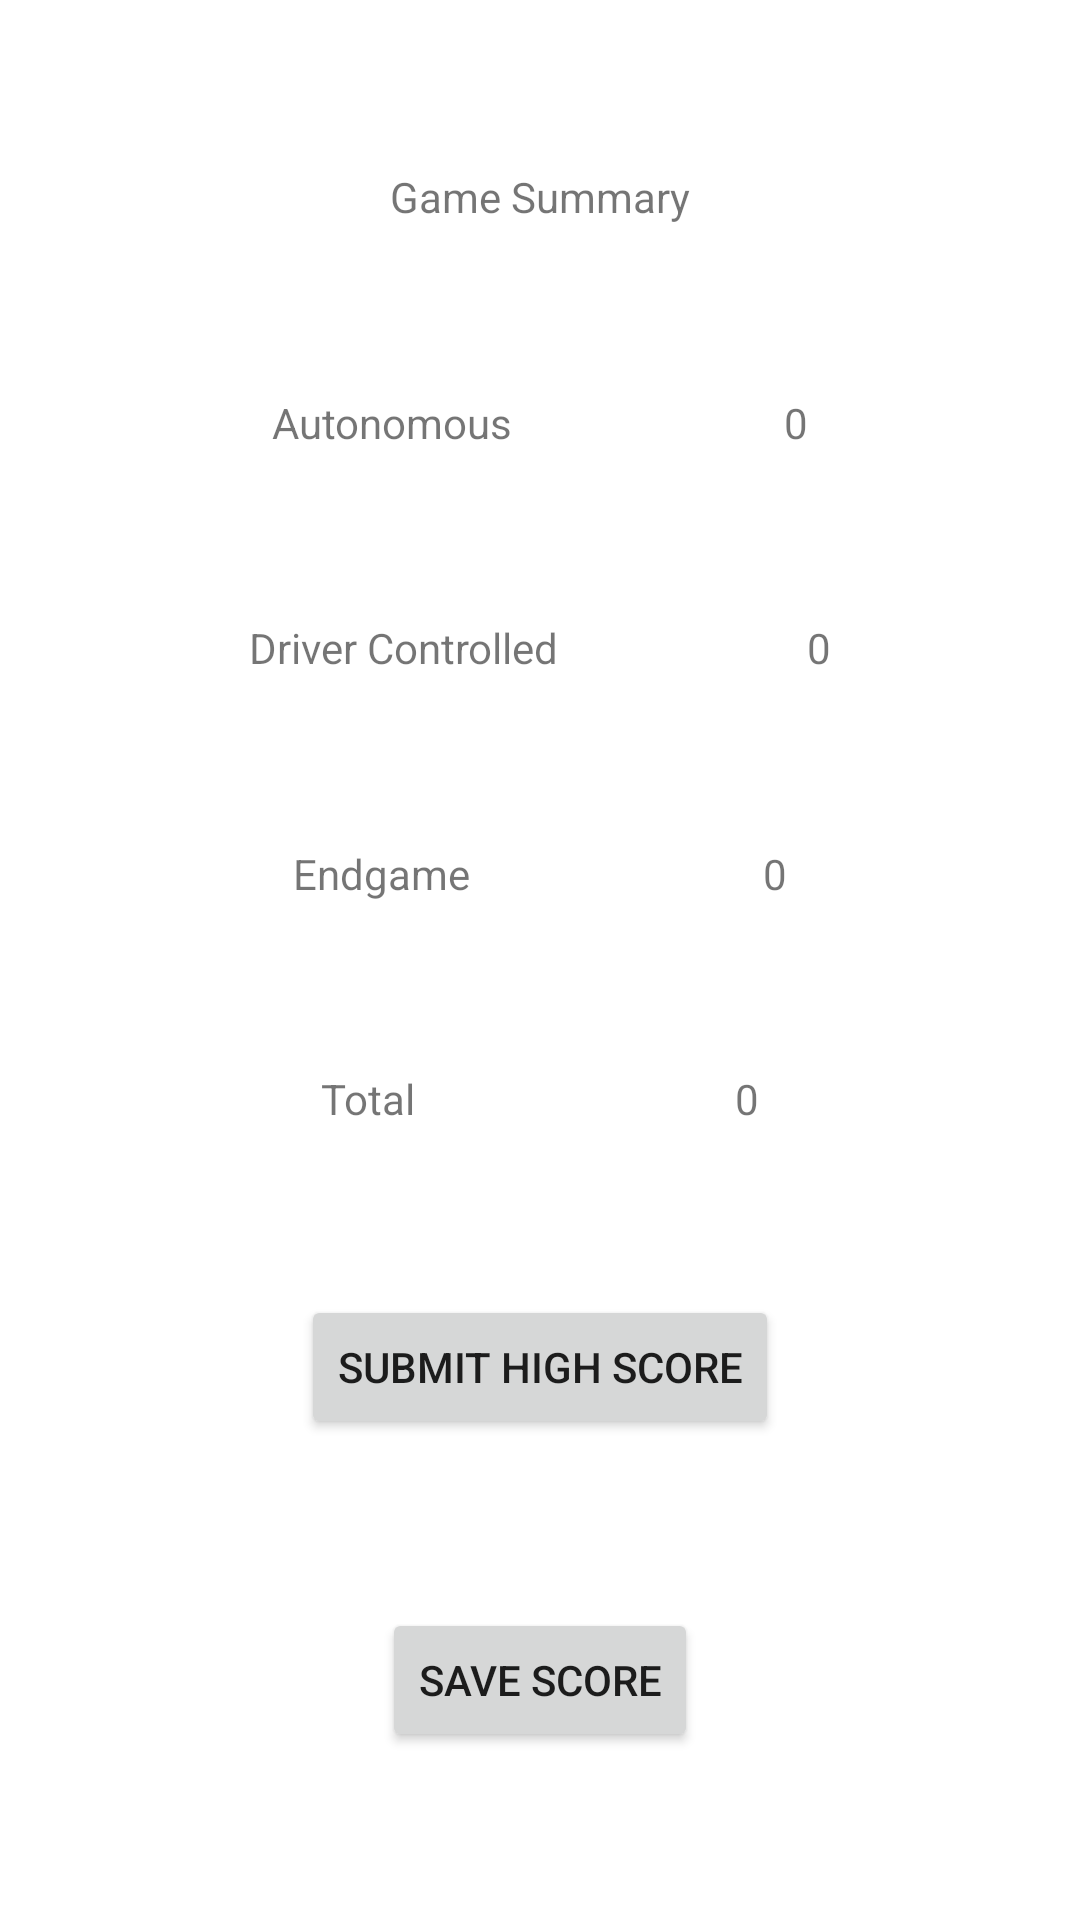

Layout XML and referenced resources for this Android screen:
<!-- AndroidManifest.xml: application theme Theme.FreightFrenzy -->
<!-- res/layout/fragment_final_score.xml -->
<?xml version="1.0" encoding="utf-8"?>
<layout xmlns:android="http://schemas.android.com/apk/res/android"
    xmlns:app="http://schemas.android.com/apk/res-auto"
    xmlns:tools="http://schemas.android.com/tools">

    <androidx.constraintlayout.widget.ConstraintLayout
        android:layout_width="match_parent"
        android:layout_height="match_parent">

        <TextView
            android:id="@+id/textView9"
            android:layout_width="wrap_content"
            android:layout_height="wrap_content"
            android:text="@string/game_summary"
            app:layout_constraintBottom_toTopOf="@+id/textView70"
            app:layout_constraintEnd_toEndOf="parent"
            app:layout_constraintStart_toStartOf="parent"
            app:layout_constraintTop_toTopOf="parent" />

        <Button
            android:id="@+id/backHomeButton"
            android:layout_width="wrap_content"
            android:layout_height="wrap_content"
            android:text="@string/save_score"
            app:layout_constraintBottom_toBottomOf="parent"
            app:layout_constraintEnd_toEndOf="parent"
            app:layout_constraintStart_toStartOf="parent"
            app:layout_constraintTop_toBottomOf="@+id/button12" />

        <TextView
            android:id="@+id/textView70"
            android:layout_width="wrap_content"
            android:layout_height="wrap_content"
            android:text="@string/autonomous"
            app:layout_constraintBottom_toTopOf="@+id/textView71"
            app:layout_constraintEnd_toStartOf="@+id/autonomous_score"
            app:layout_constraintHorizontal_bias="0.5"
            app:layout_constraintStart_toStartOf="parent"
            app:layout_constraintTop_toBottomOf="@+id/textView9" />

        <TextView
            android:id="@+id/textView71"
            android:layout_width="wrap_content"
            android:layout_height="wrap_content"
            android:text="@string/driver_controlled"
            app:layout_constraintBottom_toTopOf="@+id/textView72"
            app:layout_constraintEnd_toStartOf="@+id/driver_controlled_score"
            app:layout_constraintHorizontal_bias="0.5"
            app:layout_constraintStart_toStartOf="parent"
            app:layout_constraintTop_toBottomOf="@+id/textView70" />

        <TextView
            android:id="@+id/textView72"
            android:layout_width="wrap_content"
            android:layout_height="wrap_content"
            android:text="@string/endgame"
            app:layout_constraintBottom_toTopOf="@+id/textView73"
            app:layout_constraintEnd_toStartOf="@+id/end_game_score"
            app:layout_constraintHorizontal_bias="0.5"
            app:layout_constraintStart_toStartOf="parent"
            app:layout_constraintTop_toBottomOf="@+id/textView71" />

        <TextView
            android:id="@+id/textView73"
            android:layout_width="wrap_content"
            android:layout_height="wrap_content"
            android:text="@string/total"
            app:layout_constraintBottom_toTopOf="@+id/button12"
            app:layout_constraintEnd_toStartOf="@+id/total_score"
            app:layout_constraintHorizontal_bias="0.5"
            app:layout_constraintStart_toStartOf="parent"
            app:layout_constraintTop_toBottomOf="@+id/textView72" />

        <TextView
            android:id="@+id/autonomous_score"
            android:layout_width="wrap_content"
            android:layout_height="wrap_content"
            android:text="@string/default_score"
            app:layout_constraintBottom_toBottomOf="@+id/textView70"
            app:layout_constraintEnd_toEndOf="parent"
            app:layout_constraintHorizontal_bias="0.5"
            app:layout_constraintStart_toEndOf="@+id/textView70"
            app:layout_constraintTop_toTopOf="@+id/textView70" />

        <TextView
            android:id="@+id/driver_controlled_score"
            android:layout_width="wrap_content"
            android:layout_height="wrap_content"
            android:text="@string/default_score"
            app:layout_constraintBottom_toBottomOf="@+id/textView71"
            app:layout_constraintEnd_toEndOf="parent"
            app:layout_constraintHorizontal_bias="0.5"
            app:layout_constraintStart_toEndOf="@+id/textView71"
            app:layout_constraintTop_toTopOf="@+id/textView71" />

        <TextView
            android:id="@+id/end_game_score"
            android:layout_width="wrap_content"
            android:layout_height="wrap_content"
            android:text="@string/default_score"
            app:layout_constraintBottom_toBottomOf="@+id/textView72"
            app:layout_constraintEnd_toEndOf="parent"
            app:layout_constraintHorizontal_bias="0.5"
            app:layout_constraintStart_toEndOf="@+id/textView72"
            app:layout_constraintTop_toTopOf="@+id/textView72" />

        <TextView
            android:id="@+id/total_score"
            android:layout_width="wrap_content"
            android:layout_height="wrap_content"
            android:text="@string/default_score"
            app:layout_constraintBottom_toBottomOf="@+id/textView73"
            app:layout_constraintEnd_toEndOf="parent"
            app:layout_constraintHorizontal_bias="0.5"
            app:layout_constraintStart_toEndOf="@+id/textView73"
            app:layout_constraintTop_toTopOf="@+id/textView73" />

        <Button
            android:id="@+id/button12"
            android:layout_width="wrap_content"
            android:layout_height="wrap_content"
            android:text="@string/submit_high_score"
            app:layout_constraintBottom_toTopOf="@+id/backHomeButton"
            app:layout_constraintEnd_toEndOf="parent"
            app:layout_constraintStart_toStartOf="parent"
            app:layout_constraintTop_toBottomOf="@+id/textView73" />
    </androidx.constraintlayout.widget.ConstraintLayout>
</layout>
<!-- resources referenced by this layout -->
<resources>
  <string name="autonomous">Autonomous</string>
  <string name="default_score">0</string>
  <string name="driver_controlled">Driver Controlled</string>
  <string name="endgame">Endgame</string>
  <string name="game_summary">Game Summary</string>
  <string name="save_score">Save Score</string>
  <string name="submit_high_score">Submit high score</string>
  <string name="total">Total</string>
  <style name="Theme.FreightFrenzy" parent="Theme.MaterialComponents.DayNight.DarkActionBar">
          
          <item name="colorPrimary">#2E56F9</item>
          <item name="colorPrimaryVariant">#0033FF</item>
          <item name="colorOnPrimary">@color/white</item>
          
          <item name="colorSecondary">@color/teal_200</item>
          <item name="colorSecondaryVariant">@color/teal_700</item>
          <item name="colorOnSecondary">@color/black</item>
          
          <item name="android:statusBarColor" tools:targetApi="l">?attr/colorPrimaryVariant</item>
          
      </style>
  <!-- not gathered from this repository: default colours our renderer supplied (Android Studio template values) -->
  <color name="teal_200">#FF03DAC5</color>
  <color name="teal_700">#FF018786</color>
  <color name="black">#FF000000</color>
  <color name="white">#FFFFFFFF</color>
</resources>
